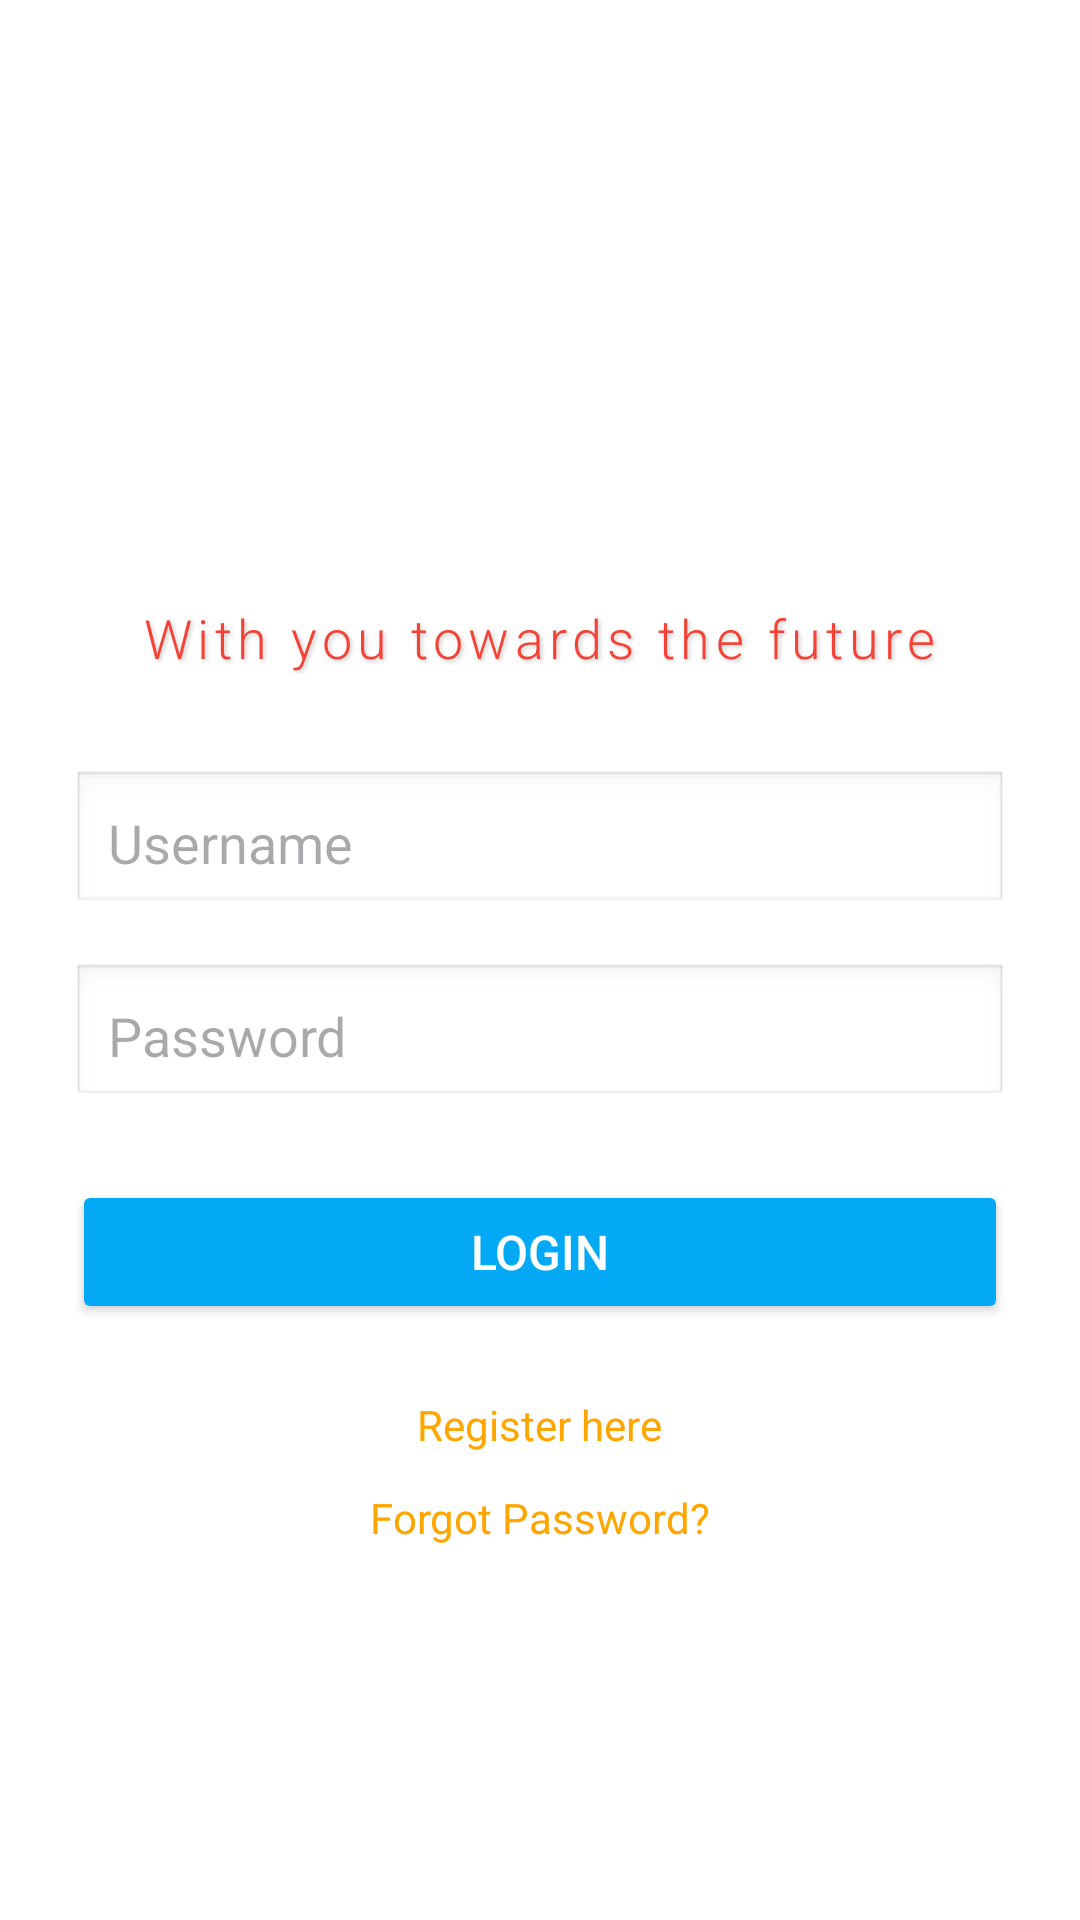

Produce the Android XML layout that renders to this screen, including the resource entries it uses.
<!-- AndroidManifest.xml: application theme Theme.Campus_ExpenseManager -->
<!-- res/layout/fragment_login.xml -->
<LinearLayout
    xmlns:android="http://schemas.android.com/apk/res/android"
    android:layout_width="match_parent"
    android:layout_height="match_parent"
    android:orientation="vertical"
    android:padding="24dp"
    android:gravity="center"
    android:background="@android:color/white">

    
    <ImageView
        android:id="@+id/logo"
        android:layout_width="100dp"
        android:layout_height="60dp"
        android:layout_marginBottom="16dp"
        android:layout_gravity="center"
        android:src="@drawable/logo_btec" />

    
    <TextView
        android:id="@+id/tv_slogan"
        android:layout_width="wrap_content"
        android:layout_height="wrap_content"
        android:text="With you towards the future"
        android:textSize="18sp"
        android:textColor="#F44336"
        android:fontFamily="sans-serif-light"
        android:layout_gravity="center"
        android:layout_marginBottom="32dp"
        android:letterSpacing="0.1"
        android:textAlignment="center"
        android:shadowColor="#CCCCCC"
        android:shadowDx="2"
        android:shadowDy="2"
        android:shadowRadius="3" />

    
    <EditText
        android:id="@+id/etUsername"
        android:layout_width="match_parent"
        android:layout_height="wrap_content"
        android:hint="Username"
        android:inputType="textPersonName"
        android:padding="12dp"
        android:background="@android:drawable/edit_text"
        android:layout_marginBottom="16dp"/>

    
    <EditText
        android:id="@+id/etPassword"
        android:layout_width="match_parent"
        android:layout_height="wrap_content"
        android:hint="Password"
        android:inputType="textPassword"
        android:padding="12dp"
        android:background="@android:drawable/edit_text"
        android:layout_marginBottom="24dp"/>

    
    <Button
        android:id="@+id/btnLogin"
        android:layout_width="match_parent"
        android:layout_height="wrap_content"
        android:text="Login"
        android:backgroundTint="#03A9F4"
        android:textColor="@android:color/white"
        android:padding="12dp"
        android:textSize="16sp"

        android:layout_marginBottom="24dp" />

    
    <TextView
        android:id="@+id/tvRegister"
        android:layout_width="wrap_content"
        android:layout_height="wrap_content"
        android:text="Register here"
        android:textColor="#FFA500"
        android:textSize="14sp"
        android:layout_marginBottom="12dp"
        android:layout_gravity="center" />

    
    <TextView
        android:id="@+id/tvForgotPassword"
        android:layout_width="wrap_content"
        android:layout_height="wrap_content"
        android:text="Forgot Password?"
        android:textColor="#FFA500"
        android:textSize="14sp"
        android:layout_gravity="center" />
</LinearLayout>
<!-- resources referenced by this layout -->
<resources>
  <style name="Theme.Campus_ExpenseManager" parent="Base.Theme.Campus_ExpenseManager" />
  <style name="Base.Theme.Campus_ExpenseManager" parent="Theme.Material3.DayNight.NoActionBar">
          
          
      </style>
</resources>
